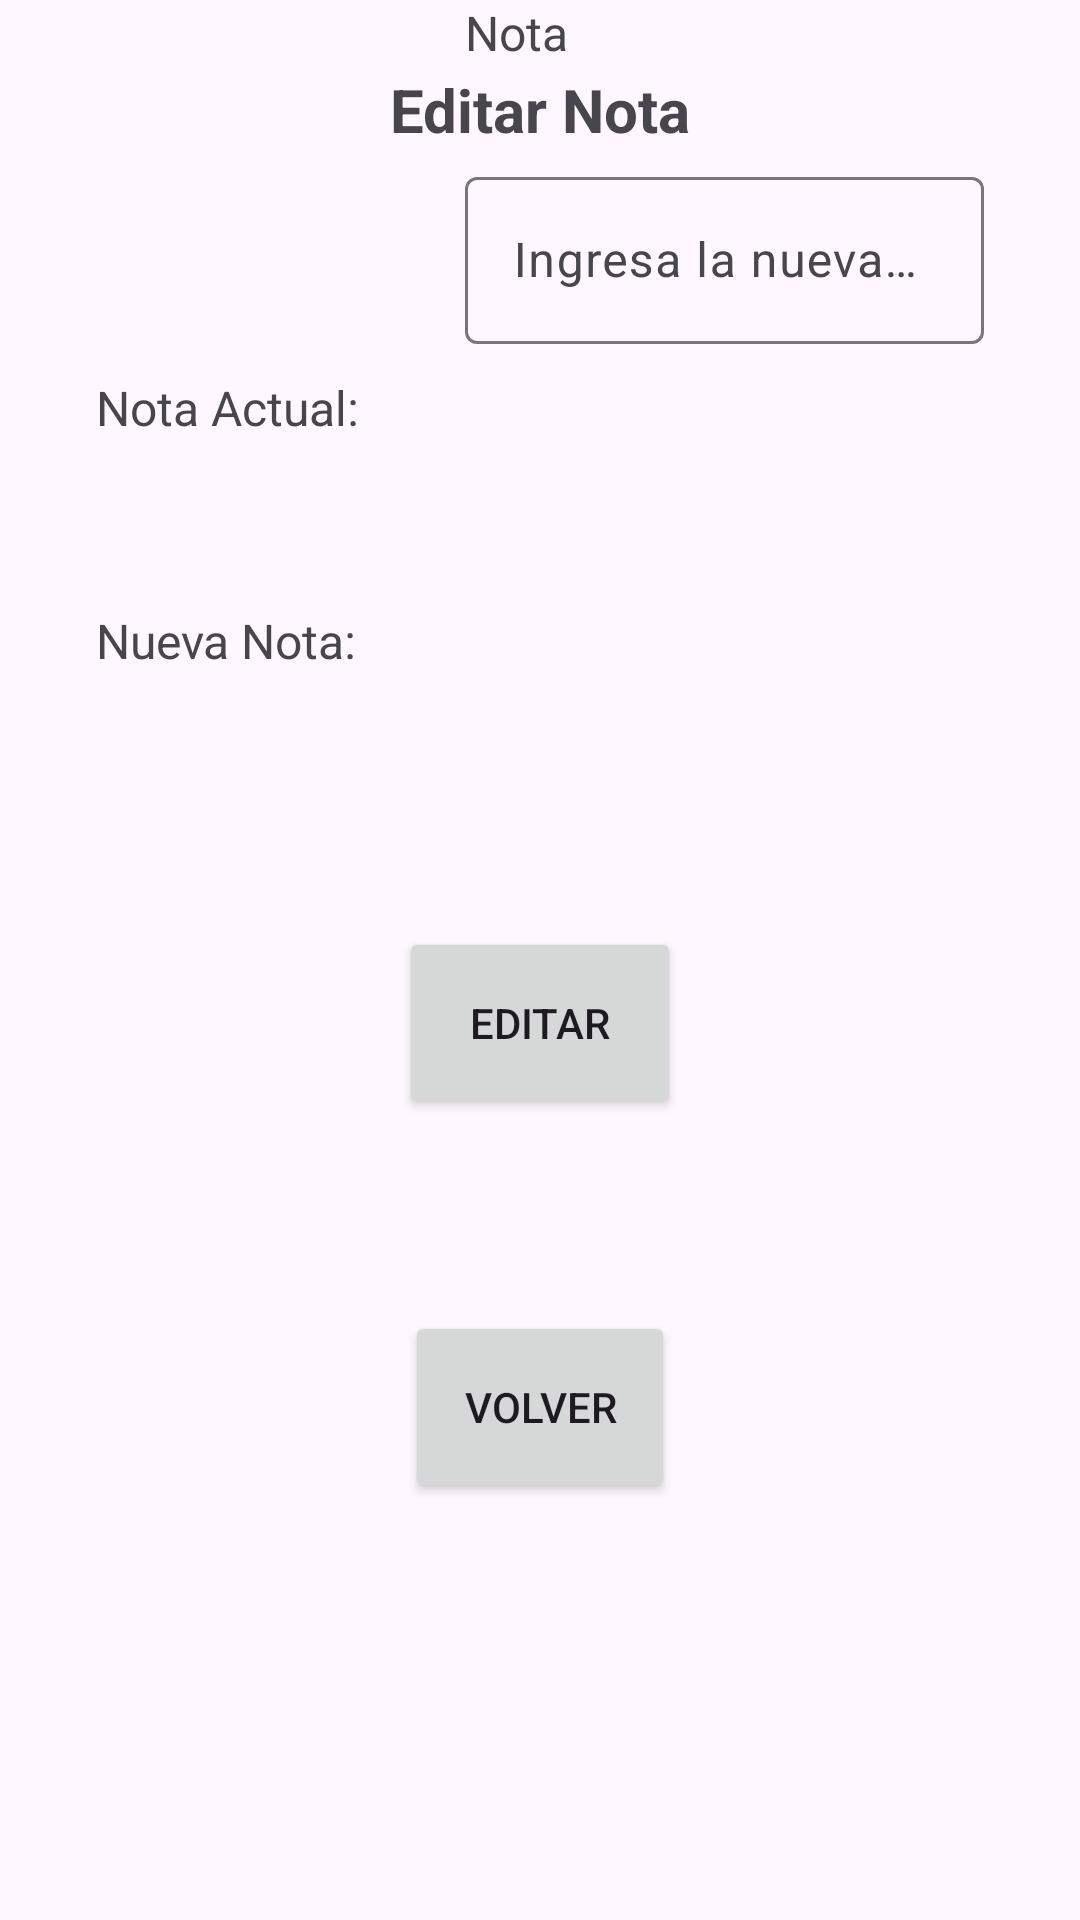

Write the Android layout XML for this screen, with the resource values it uses.
<!-- AndroidManifest.xml: application theme Theme.Ejercicio_clase_6 -->
<!-- res/layout/activity_editar_nota.xml -->
<?xml version="1.0" encoding="utf-8"?>
<androidx.constraintlayout.widget.ConstraintLayout xmlns:android="http://schemas.android.com/apk/res/android"
    xmlns:app="http://schemas.android.com/apk/res-auto"
    xmlns:tools="http://schemas.android.com/tools"
    android:id="@+id/main"
    android:layout_width="match_parent"
    android:layout_height="match_parent"
    tools:context=".view.EditarNotaActivity">

    <TextView
        android:id="@+id/textView11"
        android:layout_width="wrap_content"
        android:layout_height="wrap_content"
        android:layout_marginTop="32dp"
        android:layout_marginBottom="32dp"
        android:text="Editar Nota"
        android:textSize="20sp"
        android:textStyle="bold"
        app:layout_constraintBottom_toTopOf="@+id/guideline16"
        app:layout_constraintEnd_toEndOf="parent"
        app:layout_constraintStart_toStartOf="parent"
        app:layout_constraintTop_toTopOf="parent" />

    <androidx.constraintlayout.widget.Guideline
        android:id="@+id/guideline16"
        android:layout_width="wrap_content"
        android:layout_height="wrap_content"
        android:orientation="horizontal"
        app:layout_constraintGuide_begin="73dp" />

    <TextView
        android:id="@+id/textView12"
        android:layout_width="wrap_content"
        android:layout_height="wrap_content"
        android:layout_marginStart="32dp"
        android:layout_marginTop="52dp"
        android:text="Nota Actual:"
        android:textSize="16sp"
        app:layout_constraintStart_toStartOf="parent"
        app:layout_constraintTop_toTopOf="@+id/guideline16" />

    <TextView
        android:id="@+id/textView16"
        android:layout_width="wrap_content"
        android:layout_height="wrap_content"
        android:layout_marginStart="32dp"
        android:layout_marginTop="56dp"
        android:text="Nueva Nota:"
        android:textSize="16sp"
        app:layout_constraintStart_toStartOf="parent"
        app:layout_constraintTop_toBottomOf="@+id/textView12" />

    <com.google.android.material.textfield.TextInputLayout
        android:id="@+id/textInputly"
        android:layout_width="0dp"
        android:layout_height="wrap_content"
        android:layout_marginTop="32dp"
        android:layout_marginEnd="32dp"
        app:layout_constraintEnd_toEndOf="parent"
        app:layout_constraintStart_toStartOf="@+id/guideline17"
        app:layout_constraintTop_toBottomOf="@+id/tv_nota_actual">

        <com.google.android.material.textfield.TextInputEditText
            android:id="@+id/input_nueva_nota"
            android:layout_width="match_parent"
            android:layout_height="wrap_content"
            android:hint="Ingresa la nueva nota" />
    </com.google.android.material.textfield.TextInputLayout>

    <TextView
        android:id="@+id/tv_nota_actual"
        android:layout_width="wrap_content"
        android:layout_height="wrap_content"
        android:text="Nota"
        android:textSize="16sp"
        app:layout_constraintStart_toStartOf="@+id/guideline17"
        tools:layout_editor_absoluteY="125dp" />

    <androidx.constraintlayout.widget.Guideline
        android:id="@+id/guideline17"
        android:layout_width="wrap_content"
        android:layout_height="wrap_content"
        android:orientation="vertical"
        app:layout_constraintGuide_begin="155dp" />

    <Button
        android:id="@+id/btn_editar"
        android:layout_width="94dp"
        android:layout_height="64dp"
        android:layout_marginBottom="32dp"
        android:text="Editar"
        app:layout_constraintBottom_toTopOf="@+id/guideline18"
        app:layout_constraintEnd_toEndOf="parent"
        app:layout_constraintStart_toStartOf="parent" />

    <Button
        android:id="@+id/btn_volver_editar"
        android:layout_width="90dp"
        android:layout_height="64dp"
        android:layout_marginTop="32dp"
        android:text="Volver"
        app:layout_constraintEnd_toEndOf="parent"
        app:layout_constraintStart_toStartOf="parent"
        app:layout_constraintTop_toTopOf="@+id/guideline18" />

    <androidx.constraintlayout.widget.Guideline
        android:id="@+id/guideline18"
        android:layout_width="wrap_content"
        android:layout_height="wrap_content"
        android:orientation="horizontal"
        app:layout_constraintGuide_begin="405dp" />
</androidx.constraintlayout.widget.ConstraintLayout>
<!-- resources referenced by this layout -->
<resources>
  <style name="Theme.Ejercicio_clase_6" parent="Base.Theme.Ejercicio_clase_6" />
  <style name="Base.Theme.Ejercicio_clase_6" parent="Theme.Material3.DayNight.NoActionBar">
          
          
      </style>
</resources>
